Photos from the image-classification dataset "perovskite_tandem" in the GitHub repository jyotibrahmanandy/solar-cell-quality-control. Its 5 classes are: defect halide segregation, defect layer delamination, defect phase degradation, defect pinhole, functional.

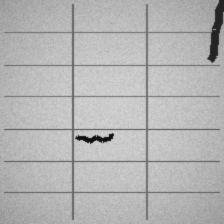
Label: defect layer delamination

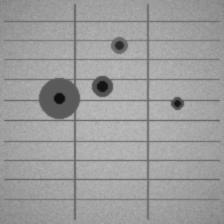
Label: defect pinhole

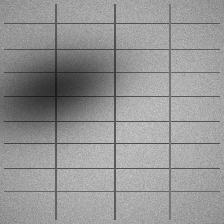
Label: defect halide segregation

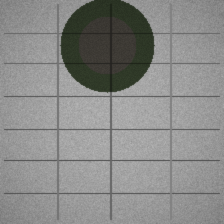
Label: defect phase degradation

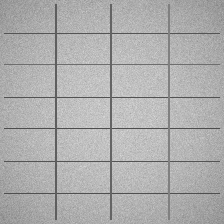
Label: functional

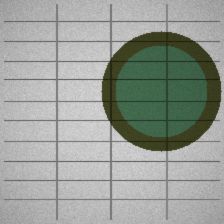
Label: defect phase degradation
